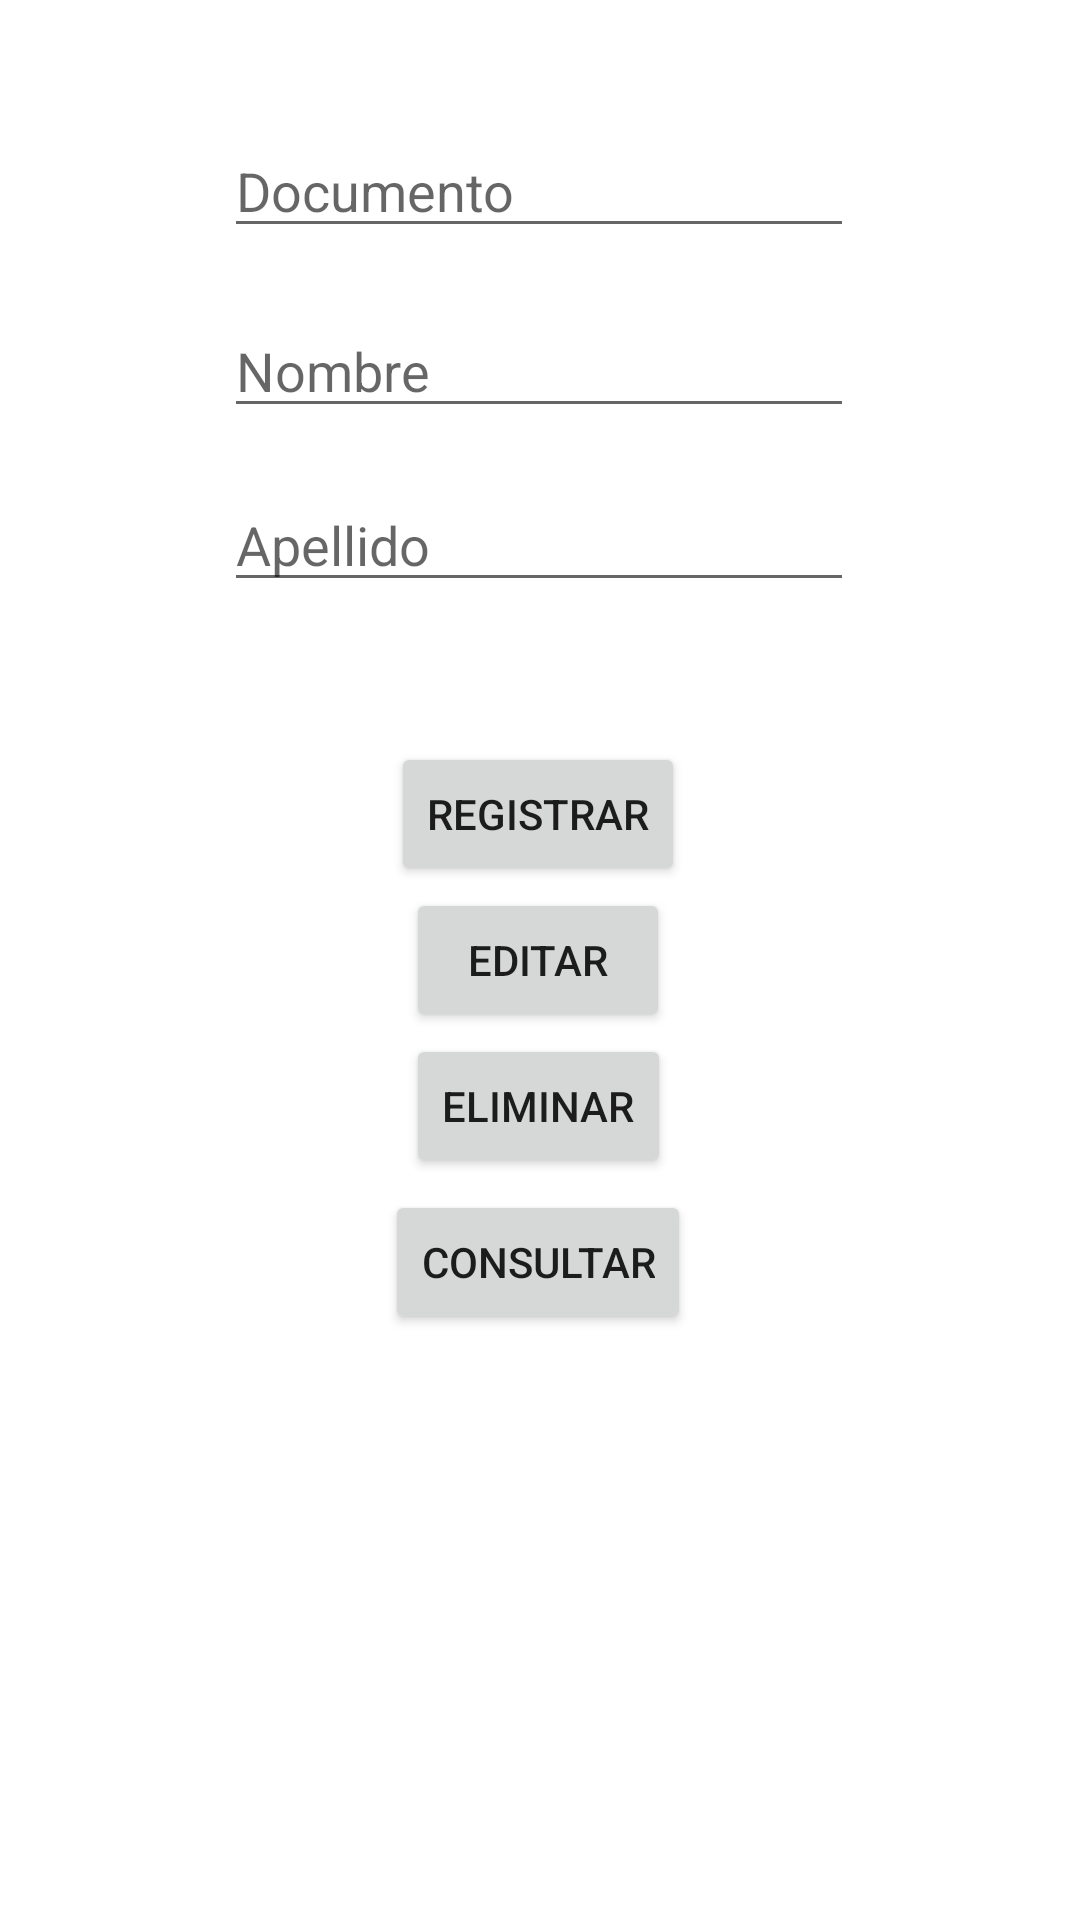

Produce the Android XML layout that renders to this screen, including the resource entries it uses.
<!-- AndroidManifest.xml: application theme Theme.OperacionesCRUD -->
<!-- res/layout/activity_main.xml -->
<?xml version="1.0" encoding="utf-8"?>
<androidx.constraintlayout.widget.ConstraintLayout xmlns:android="http://schemas.android.com/apk/res/android"
    xmlns:app="http://schemas.android.com/apk/res-auto"
    xmlns:tools="http://schemas.android.com/tools"
    android:layout_width="match_parent"
    android:layout_height="match_parent"
    tools:context=".MainActivity">

    <EditText
        android:id="@+id/edtxDocumento"
        android:layout_width="wrap_content"
        android:layout_height="wrap_content"
        android:ems="10"
        android:hint="Documento"
        android:inputType="number"
        app:layout_constraintBottom_toBottomOf="parent"
        app:layout_constraintEnd_toEndOf="parent"
        app:layout_constraintHorizontal_bias="0.497"
        app:layout_constraintStart_toStartOf="parent"
        app:layout_constraintTop_toTopOf="parent"
        app:layout_constraintVertical_bias="0.069" />

    <EditText
        android:id="@+id/edtxNombre"
        android:layout_width="wrap_content"
        android:layout_height="wrap_content"
        android:ems="10"
        android:hint="Nombre"
        android:inputType="textPersonName"
        app:layout_constraintBottom_toBottomOf="parent"
        app:layout_constraintEnd_toEndOf="parent"
        app:layout_constraintHorizontal_bias="0.497"
        app:layout_constraintStart_toStartOf="parent"
        app:layout_constraintTop_toTopOf="parent"
        app:layout_constraintVertical_bias="0.169" />

    <EditText
        android:id="@+id/edtxApellido"
        android:layout_width="wrap_content"
        android:layout_height="wrap_content"
        android:ems="10"
        android:hint="Apellido"
        android:inputType="textPersonName"
        app:layout_constraintBottom_toBottomOf="parent"
        app:layout_constraintEnd_toEndOf="parent"
        app:layout_constraintHorizontal_bias="0.497"
        app:layout_constraintStart_toStartOf="parent"
        app:layout_constraintTop_toTopOf="parent"
        app:layout_constraintVertical_bias="0.266" />

    <Button
        android:id="@+id/btnRegistrar"
        android:layout_width="wrap_content"
        android:layout_height="wrap_content"
        android:text="Registrar"
        app:layout_constraintBottom_toBottomOf="parent"
        app:layout_constraintEnd_toEndOf="parent"
        app:layout_constraintHorizontal_bias="0.498"
        app:layout_constraintStart_toStartOf="parent"
        app:layout_constraintTop_toTopOf="parent"
        app:layout_constraintVertical_bias="0.418" />

    <Button
        android:id="@+id/btnEditar"
        android:layout_width="wrap_content"
        android:layout_height="wrap_content"
        android:text="Editar"
        app:layout_constraintBottom_toBottomOf="parent"
        app:layout_constraintEnd_toEndOf="parent"
        app:layout_constraintHorizontal_bias="0.498"
        app:layout_constraintStart_toStartOf="parent"
        app:layout_constraintTop_toTopOf="parent" />

    <Button
        android:id="@+id/btnEliminar"
        android:layout_width="wrap_content"
        android:layout_height="wrap_content"
        android:text="Eliminar"
        app:layout_constraintBottom_toBottomOf="parent"
        app:layout_constraintEnd_toEndOf="parent"
        app:layout_constraintHorizontal_bias="0.498"
        app:layout_constraintStart_toStartOf="parent"
        app:layout_constraintTop_toTopOf="parent"
        app:layout_constraintVertical_bias="0.582" />

    <Button
        android:id="@+id/btnConsultar"
        android:layout_width="wrap_content"
        android:layout_height="wrap_content"
        android:text="Consultar"
        app:layout_constraintBottom_toBottomOf="parent"
        app:layout_constraintEnd_toEndOf="parent"
        app:layout_constraintHorizontal_bias="0.498"
        app:layout_constraintStart_toStartOf="parent"
        app:layout_constraintTop_toTopOf="parent"
        app:layout_constraintVertical_bias="0.67" />
</androidx.constraintlayout.widget.ConstraintLayout>
<!-- resources referenced by this layout -->
<resources>
  <style name="Theme.OperacionesCRUD" parent="Theme.MaterialComponents.DayNight.DarkActionBar">
          
          <item name="colorPrimary">@color/purple_500</item>
          <item name="colorPrimaryVariant">@color/purple_700</item>
          <item name="colorOnPrimary">@color/white</item>
          
          <item name="colorSecondary">@color/teal_200</item>
          <item name="colorSecondaryVariant">@color/teal_700</item>
          <item name="colorOnSecondary">@color/black</item>
          
          <item name="android:statusBarColor" tools:targetApi="l">?attr/colorPrimaryVariant</item>
          
      </style>
  <!-- not gathered from this repository: default colours our renderer supplied (Android Studio template values) -->
  <color name="purple_500">#FF6200EE</color>
  <color name="purple_700">#FF3700B3</color>
  <color name="teal_200">#FF03DAC5</color>
  <color name="teal_700">#FF018786</color>
  <color name="black">#FF000000</color>
  <color name="white">#FFFFFFFF</color>
</resources>
